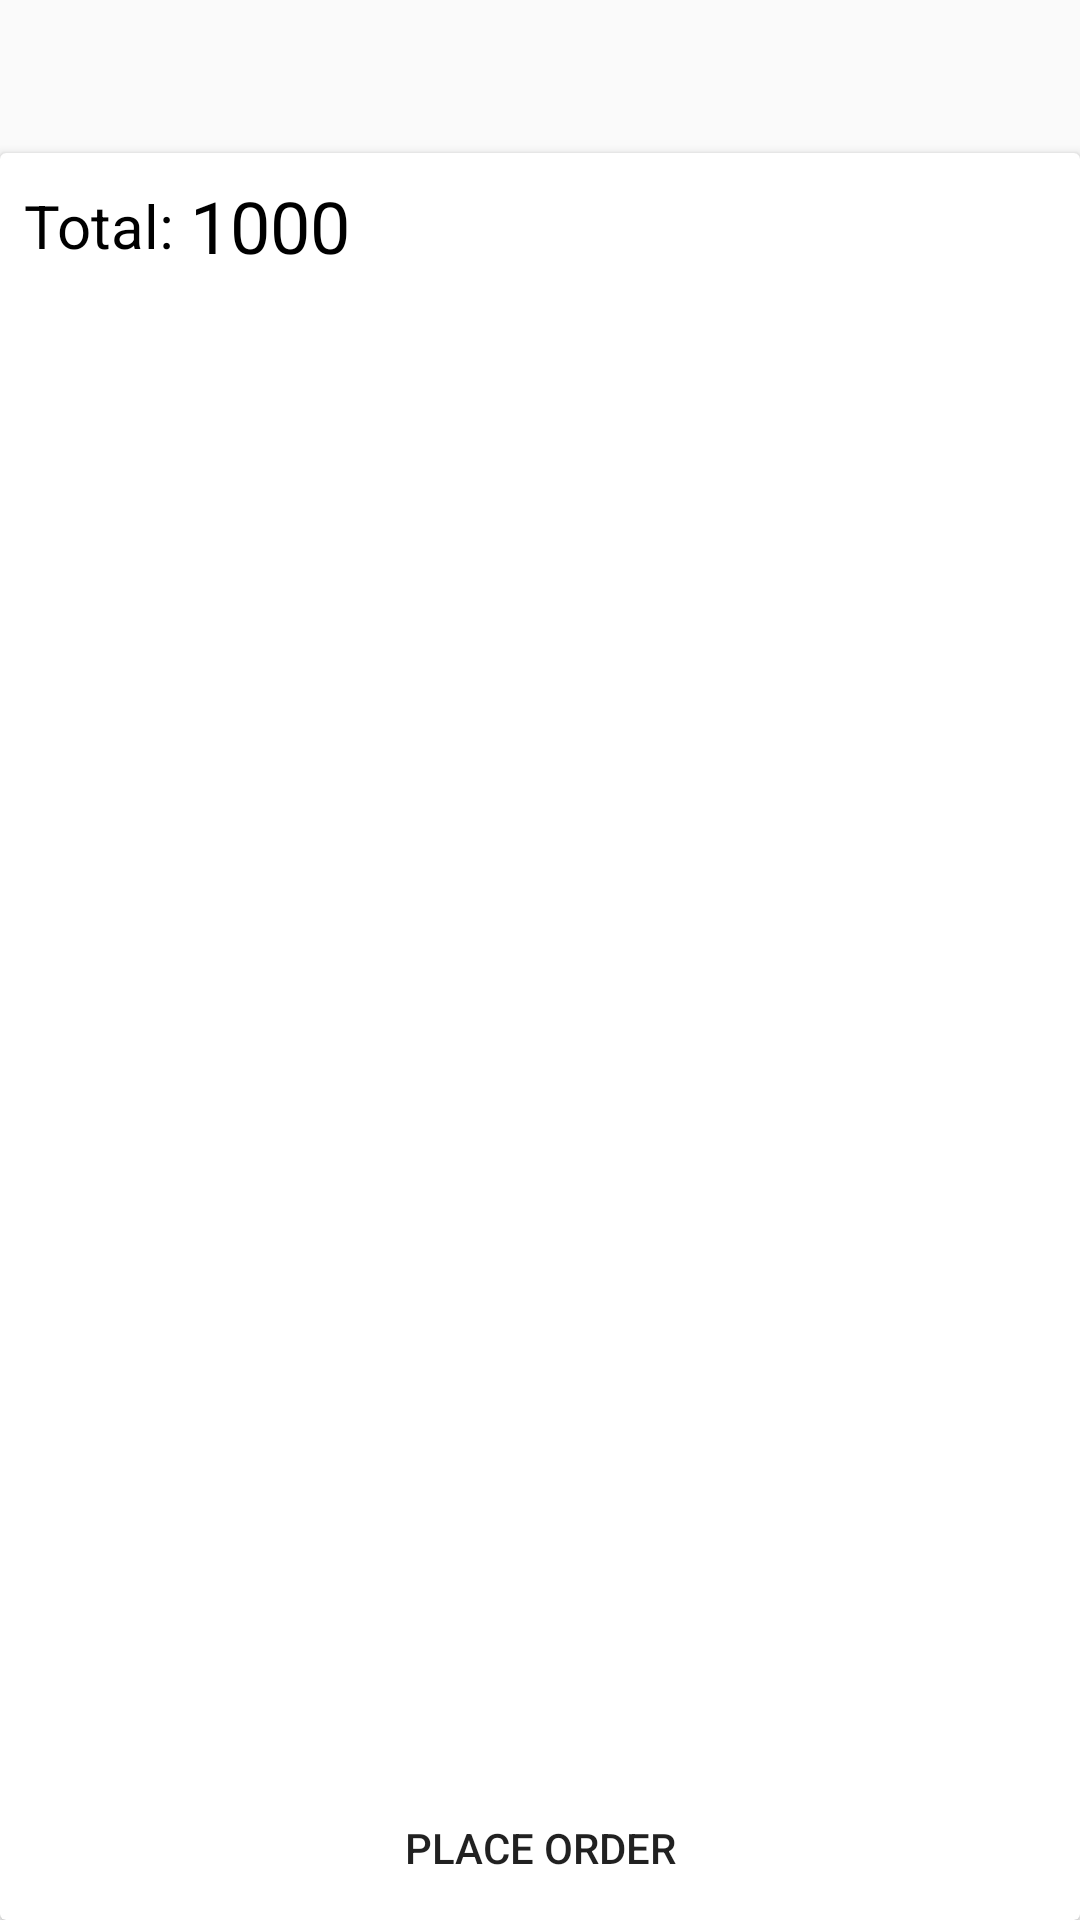

The Android layout XML behind this screen, and the referenced resources:
<!-- AndroidManifest.xml: application theme Theme.KoreanRestaurantApp -->
<!-- res/layout/activity_cart.xml -->
<?xml version="1.0" encoding="utf-8"?>
<LinearLayout xmlns:android="http://schemas.android.com/apk/res/android"
    xmlns:app="http://schemas.android.com/apk/res-auto"
    xmlns:tools="http://schemas.android.com/tools"
    android:layout_width="match_parent"
    android:layout_height="match_parent"
    tools:context=".Cart"
    android:orientation="vertical">

    <androidx.recyclerview.widget.RecyclerView
        android:id="@+id/listCart"
        android:layout_width="match_parent"
        android:layout_height="wrap_content"
        android:layout_alignParentTop="true"
        android:background="@color/white" />

    <androidx.cardview.widget.CardView
        android:layout_width="match_parent"
        android:layout_height="wrap_content"
        android:layout_below="@+id/listCart"
        android:layout_alignParentBottom="true"
        android:layout_marginTop="51dp">

        <RelativeLayout
            android:layout_width="match_parent"
            android:layout_height="wrap_content">

            <LinearLayout
                android:layout_width="wrap_content"
                android:layout_height="wrap_content"
                android:layout_margin="8dp"
                android:gravity="center_vertical"
                android:orientation="horizontal">

                <TextView
                    android:layout_width="wrap_content"
                    android:layout_height="wrap_content"
                    android:text="Total: "
                    android:textColor="@color/black"
                    android:textSize="20sp" />

                <TextView
                    android:id="@+id/txtTotal"
                    android:layout_width="wrap_content"
                    android:layout_height="wrap_content"
                    android:text="1000"
                    android:textColor="@color/black"
                    android:textSize="24sp" />
            </LinearLayout>

            <Button
                android:id="@+id/btnPlaceOrder"
                android:layout_width="match_parent"
                android:layout_height="wrap_content"
                android:layout_alignParentBottom="true"
                android:layout_margin="8dp"
                android:text="Place order"
                android:background="@color/orange"/>

        </RelativeLayout>
    </androidx.cardview.widget.CardView>

</LinearLayout>
<!-- resources referenced by this layout -->
<resources>
  <style name="Theme.KoreanRestaurantApp" parent="Theme.AppCompat.Light.NoActionBar">
          
          <item name="colorPrimary">@color/orange</item>
          <item name="colorPrimaryVariant">@color/warm</item>
          <item name="colorOnPrimary">@color/white</item>
          
          <item name="colorSecondary">@color/teal_200</item>
          <item name="colorSecondaryVariant">@color/teal_700</item>
          <item name="colorOnSecondary">@color/white</item>
          <item name="font">@font/font</item>
  
          
          <item name="android:statusBarColor">?attr/colorPrimaryVariant</item>
          
      </style>
  <!-- not gathered from this repository: default colours our renderer supplied (Android Studio template values) -->
  <color name="teal_200">#FF03DAC5</color>
  <color name="teal_700">#FF018786</color>
  <color name="black">#FF000000</color>
  <color name="white">#FFFFFFFF</color>
</resources>
